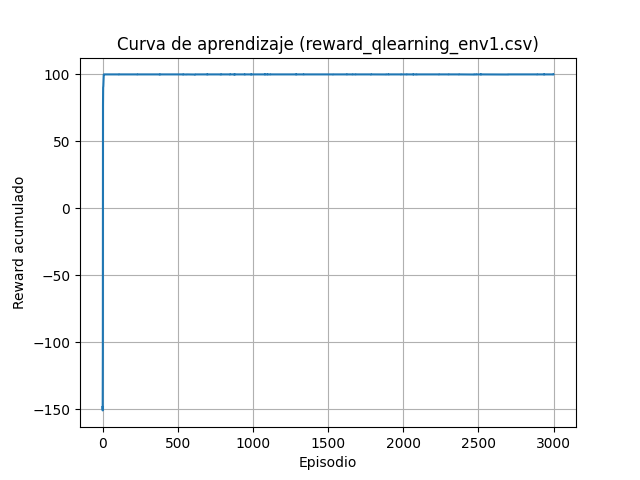

The file beside this chart, header and first rows:
episode, reward
0, -148.3
1, -150.8
2, -106.1
3, 76.84
4, 90.16
5, 90.92
6, 94.36
7, 99.52
8, 99.76
9, 99.84
10, 99.84
11, 99.8
12, 99.84
13, 99.84
14, 99.76
15, 99.84
16, 99.84
17, 99.84
18, 99.76
19, 99.84
20, 99.84
21, 99.84
22, 99.84
23, 99.84
24, 99.76
25, 99.84
26, 99.84
27, 99.84
28, 99.84
29, 99.8
30, 99.8
31, 99.84
32, 99.84
33, 99.84
34, 99.8
35, 99.84
36, 99.84
37, 99.84
38, 99.84
39, 99.84
40, 99.84
41, 99.84
42, 99.84
43, 99.84
44, 99.84
45, 99.84
46, 99.84
47, 99.84
48, 99.84
49, 99.84
50, 99.8
51, 99.84
52, 99.84
53, 99.84
54, 99.84
55, 99.84
56, 99.84
57, 99.84
58, 99.84
59, 99.84
... 2,940 more rows
